Run: headless pygame with SDL's dummy video driver; simulated clock (each Clock.tick advances the game by its frame time, no real sleeping); random seed 0; keys injected as events and as key.get_pressed() state; no mouse input.
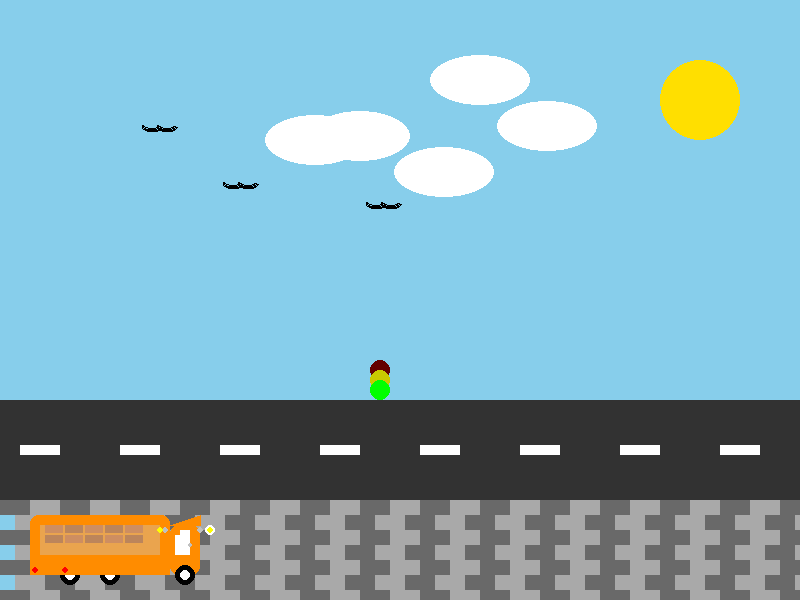
Frame 1 of 4 · flips 1–60 · no input
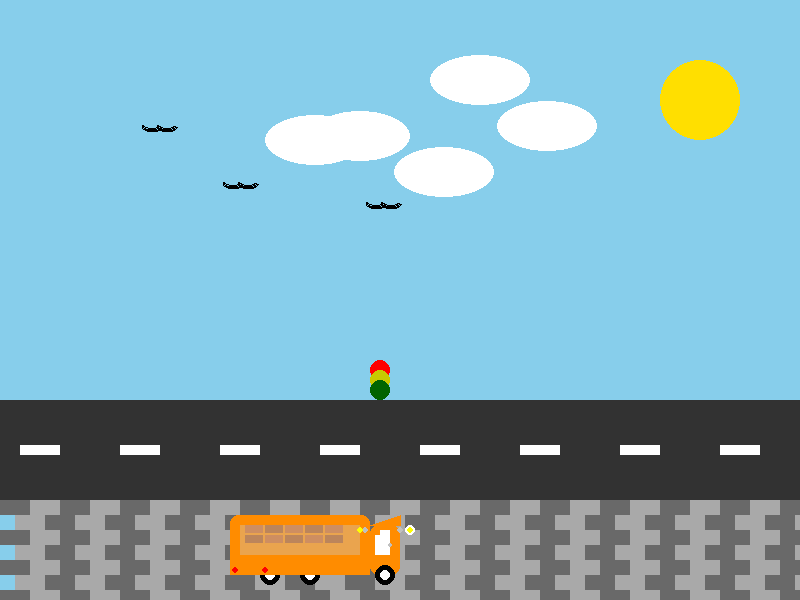
Frame 2 of 4 · flips 61–180 · tapped SPACE, RETURN · held RIGHT (→), D
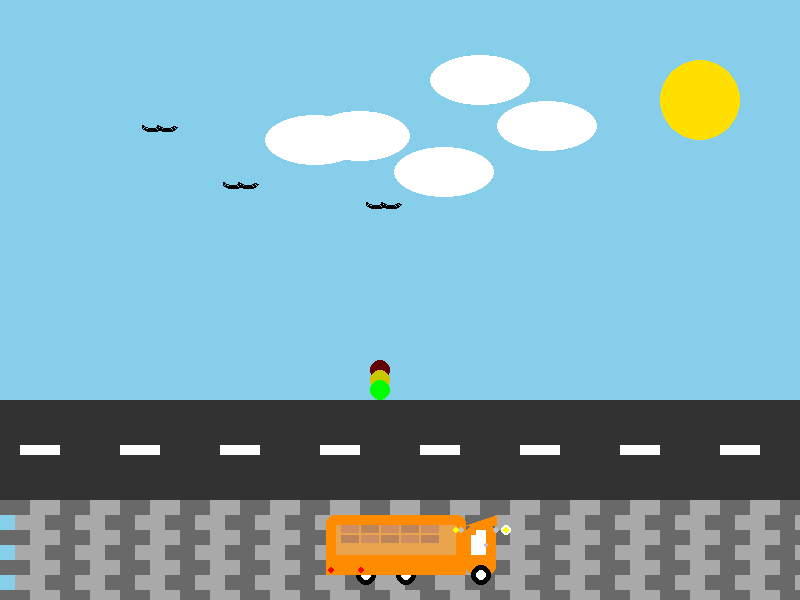
Frame 3 of 4 · flips 181–300 · held DOWN (↓), S
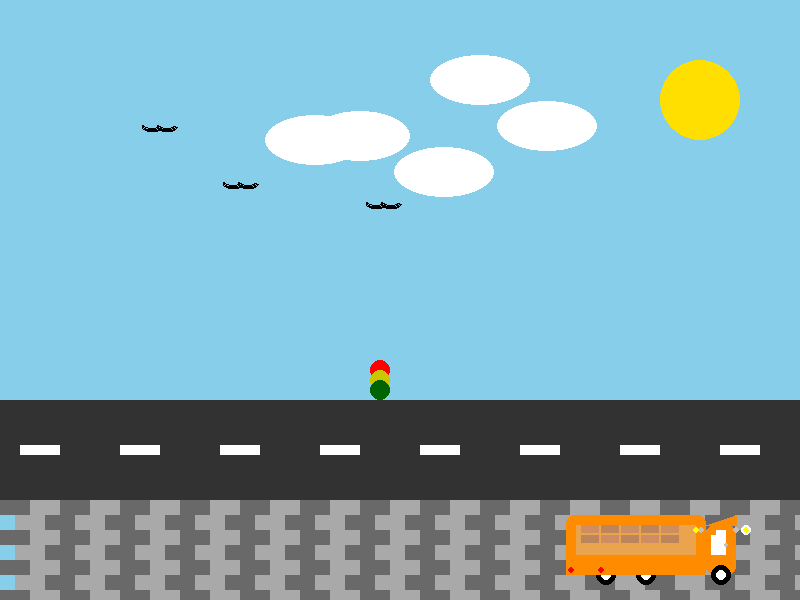
Frame 4 of 4 · flips 301–420 · held LEFT (←), A, UP (↑), W

The pygame program that drew these frames:

import pygame
import sys 
import random


# Pygame başlatma
pygame.init()

# Ekran boyutları
SCREEN_WIDTH = 800
SCREEN_HEIGHT = 600
window = pygame.display.set_mode((SCREEN_WIDTH, SCREEN_HEIGHT))
pygame.display.set_caption("Detaylı Taşlı Yol ve Kamyon")

# Renkler
sky_blue = (135, 206, 235)  # Gökyüzü rengi
asphalt_color = (50, 50, 50)  # Asfalt yol için koyu gri
stone_light = (169, 169, 169)  # Taşlı yol için açık gri
stone_dark = (105, 105, 105)  # Taşlı yol için koyu gri
black = (0, 0, 0)  # Tekerlekler için siyah
dark_grey = (40, 40, 40)  # Tekerlek gölgesi için koyu gri
silver = (192, 192, 192)  # Jant rengi
white = (255, 255, 255)  # Farlar, pencere çerçeveleri ve ön ızgara için beyaz
sun_yellow = (255, 223, 0)  # Güneş için sarı
yellow = (255, 255, 0)  # Sarı renk tanımlaması

red = (255, 0, 0)  # Kırmızı
green = (0, 255, 0)  # Yeşil
pink = (255, 192, 203)  # Pembe
purple = (128, 0, 128)  # Mor
orange = (255, 165, 0)  # Turuncu
brown = (165, 42, 42)  # Kahverengi
light_green = (144, 238, 144)  # Açık yeşil

# Trafik ışığı konumu
traffic_light_x = 370

# Trafik ışığı durumu
light_state = 'green'
light_timer = 0

# Taşlı yol için blok boyutları
block_width = 30
block_height = 15

# Gökyüzü nesneleri
sun_position = (700, 100)  # Güneş sabit konumda
clouds = [[random.randint(0, SCREEN_WIDTH), random.randint(50, 150)] for _ in range(5)]
birds = [[random.randint(0, SCREEN_WIDTH), random.randint(50, 200)] for _ in range(3)]

# Asfalt yolu çizme fonksiyonu
def draw_asphalt_road():
    pygame.draw.rect(window, asphalt_color, (0, 400, SCREEN_WIDTH, 100))
    for i in range(0, SCREEN_WIDTH, 100):  # Kesik çizgiler
        pygame.draw.rect(window, white, (i + 20, 445, 40, 10))

# Kenetlenen taşlı yolu çizme fonksiyonu
def draw_gravel_road():
    for row in range(500, 600, block_height):
        for col in range(0, SCREEN_WIDTH, block_width):
            color = stone_light if (row // block_height + col // block_width) % 2 == 0 else stone_dark
            offset = block_width // 2 if (row // block_height) % 2 == 0 else 0
            pygame.draw.rect(window, color, (col + offset, row, block_width, block_height))

# Gökyüzü nesnelerini çizme fonksiyonu
def draw_sky_elements():
    pygame.draw.circle(window, sun_yellow, sun_position, 40)  # Güneş
    for cloud in clouds:  # Bulutlar
        pygame.draw.ellipse(window, white, (cloud[0], cloud[1], 100, 50))
    for bird in birds:  # Kuşlar
        pygame.draw.arc(window, black, (bird[0], bird[1], 20, 10), 3.14, 0, 2)
        pygame.draw.arc(window, black, (bird[0] + 15, bird[1], 20, 10), 3.14, 0, 2)

# Trafik ışığı çizme fonksiyonu
def draw_traffic_light(x, y, state):
    pygame.draw.rect(window, black, (x + 7, y, 6, 40))  # Demir direk
    pygame.draw.circle(window, (255, 0, 0) if state == 'red' else (100, 0, 0), (x + 10, y + 10), 10)  # Kırmızı ışık
    pygame.draw.circle(window, (255, 165, 0) if state == 'yellow' else (200, 200, 0), (x + 10, y + 20), 10)  # Sarı ışık
    pygame.draw.circle(window, (0, 255, 0) if state == 'green' else (0, 100, 0), (x + 10, y + 30), 10)  # Yeşil ışık

    
# Detaylı kamyon çizme fonksiyonu
def draw_truck(x, y):
    # Kamyon gövdesi (turuncu)
    pygame.draw.rect(window, (255, 140, 0), (x - 140, y, 140, 60), border_radius=8)  # Kamyon gövdesi
    
    # Tuğla şekilli yük (daha detaylı)
    for i in range(5):  # Tuğlaları çizmek için satırlar
        for j in range(2):  # İki satır tuğla
            brick_color = (210, 105, 30) if (i + j) % 2 == 0 else (180, 90, 20)  # Farklı renk tonları
            pygame.draw.rect(window, brick_color, (x - 125 + i * 20, y + 10 + j * 10, 18, 8))  # Tuğla blokları

    # Saydam yük örtüsü
    overlay_surface = pygame.Surface((120, 30), pygame.SRCALPHA)  # Saydam yüzey
    overlay_surface.fill((200, 200, 200, 100))  # Hafif saydam gri renk
    window.blit(overlay_surface, (x - 130, y + 10))  # Yük örtüsünü çiz

    # Kabin (sürücü bölümü)
    pygame.draw.rect(window, (255, 140, 0), (x, y + 10, 30, 50), border_radius=8)  # Kabin
    pygame.draw.polygon(window, (255, 140, 0), [(x, y + 10), (x + 30, y), (x + 30, y + 10)])  # Kabin üstü

    # Kabin detayları (kapı ve pencere)
    pygame.draw.rect(window, white, (x + 5, y + 20, 15, 20))  # Kapı
    pygame.draw.rect(window, white, (x + 10, y + 15, 10, 15))  # Pencere
    
    # Kapı kolu
    pygame.draw.circle(window, silver, (x + 20, y + 30), 2)  # Kapı kolu

    # Yan aynalar
    pygame.draw.circle(window, silver, (x - 5, y + 15), 3)  # Sol yan ayna
    pygame.draw.circle(window, silver, (x + 30, y + 15), 3)  # Sağ yan ayna

    # Farlar
    pygame.draw.circle(window, white, (x + 40, y + 15), 5)  # Sağ far
    pygame.draw.circle(window, yellow, (x - 10, y + 15), 3)  # Sol farın ışığı
    pygame.draw.circle(window, yellow, (x + 40, y + 15), 3)  # Sağ farın ışığı
    
    # Tekerlekler (3 tekerlek)
    pygame.draw.circle(window, (0, 0, 0), (x + 15, y + 60), 10)  # Ön tekerlek (kabinin altında)
    pygame.draw.circle(window, (0, 0, 0), (x - 100, y + 60), 10)  # Arka sol tekerlek (arka kasa ortasında)
    pygame.draw.circle(window, (0, 0, 0), (x - 60, y + 60), 10)   # Arka sağ tekerlek (arka kasa ortasında)
    
    pygame.draw.circle(window, (255, 255, 255), (x + 15, y + 60), 5)  # Ön tekerlek jant
    pygame.draw.circle(window, (255, 255, 255), (x - 100, y + 60), 5)  # Arka sol tekerlek jant
    pygame.draw.circle(window, (255, 255, 255), (x - 60, y + 60), 5)   # Arka sağ tekerlek jant

    # Arka kısım detayları
    pygame.draw.rect(window, (255, 140, 0), (x - 140, y + 50, 140, 10))  # Arka kapak
    
    # Arka lambalar (detaylar)
    pygame.draw.circle(window, red, (x - 135, y + 55), 3)  # Sol arka lamba
    pygame.draw.circle(window, red, (x - 105, y + 55), 3)  # Sağ arka lamba
  

# Kamyon konumu
truck_x = 50
truck_y = 515  # Taşlı yolun ortasına yerleştir
truck_speed = 2  # Kamyon hızı
slow_speed = 1    # Kırmızı ışıkta yavaş hızı

# Oyun döngüsü
clock = pygame.time.Clock()
while True:
    for event in pygame.event.get():
        if event.type == pygame.QUIT:
            pygame.quit()
            sys.exit()

    window.fill(sky_blue)

    # Gökyüzü elemanlarını çiz
    draw_sky_elements()

    # Asfalt yolu ve taşlı yolu çiz
    draw_asphalt_road()
    draw_gravel_road()

    # Trafik ışığını güncelle
    if light_state == 'green':
        light_timer += 1
        if light_timer > 100:  # 100 frame (yaklaşık 4 saniye) sonra ışık sarıya döner
            light_state = 'yellow'
            light_timer = 0
    elif light_state == 'yellow':
        light_timer += 1
        if light_timer > 50:  # 50 frame (yaklaşık 1,6 saniye) sonra ışık kırmızıya döner
            light_state = 'red'
            light_timer = 0
    elif light_state == 'red':
        light_timer += 1
        if light_timer > 100:  # 150 frame (yaklaşık 5 saniye) sonra ışık yeşile döner
            light_state = 'green'
            light_timer = 0

    # Kamyonun hareketini kontrol et
    if truck_x == traffic_light_x:  # Eğer kamyon trafik ışığıyla aynı konumdaysa
        if light_state == 'red':
            pass  # Kırmızı ışıkta dur (konum değiştirme)
        else:
            truck_x += truck_speed  # Yeşil veya sarı ışıkta normal hızda hareket et
    else:  # Eğer kamyon trafik ışığının sağındaysa
        truck_x += truck_speed  # Kamyon trafik ışığının sağında, ışığın durumuna bakmadan hareket et

    # Kamyonun ekranın dışına çıkmasını kontrol et
    if truck_x > SCREEN_WIDTH:  # Ekranın sağ tarafını geçerse
        truck_x = -140  # Kamyonu yeniden başlat (soldan başla)

    # Trafik ışığını çiz
    draw_traffic_light(traffic_light_x, 360, light_state)

    # Kamyonu çiz
    draw_truck(truck_x, truck_y)

    # Ekranı güncelle
    pygame.display.flip()
    clock.tick(60)  # FPS'yi 60'da sabitle  
